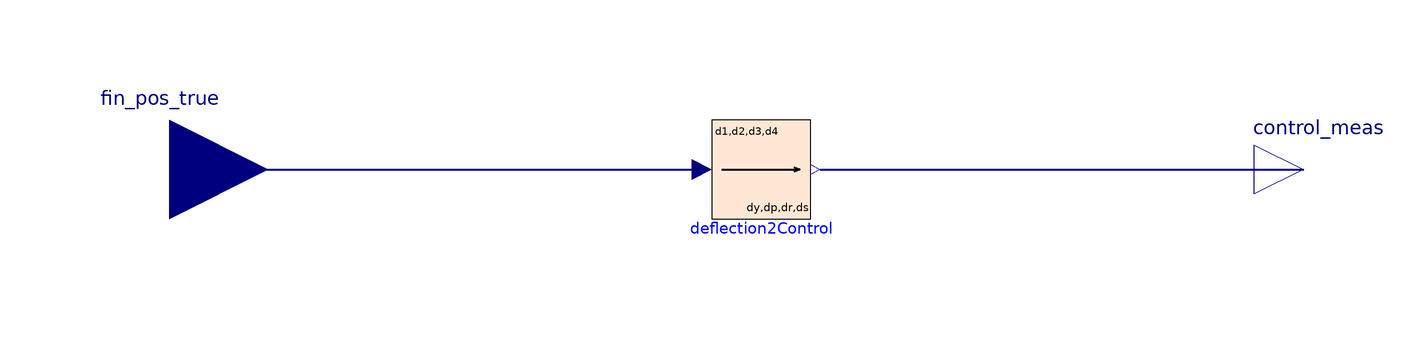

The Modelica model whose source follows is shown above as a component diagram (icons at their Placement, wires along their Line points).

block TrueFinPositionSensor
 extends Modelica.Icons.RoundSensor;
  Modelica.Blocks.Interfaces.RealOutput control_meas[4](each displayUnit = "deg", each final quantity = "Angle", each final unit = "deg") annotation(
    Placement(visible = true, transformation(origin = {110, 0}, extent = {{-10, -10}, {10, 10}}, rotation = 0), iconTransformation(origin = {110, 0}, extent = {{-10, -10}, {10, 10}}, rotation = 0)));
  Modelica.Blocks.Interfaces.RealInput fin_pos_true[4](each displayUnit = "deg", each final quantity = "Angle", each final unit = "deg") annotation(
    Placement(visible = true, transformation(origin = {-120, 0}, extent = {{-20, -20}, {20, 20}}, rotation = 0), iconTransformation(origin = {-120, 0}, extent = {{-20, -20}, {20, 20}}, rotation = 0)));
  RocketControl.GNC.Control.Deflection2Control deflection2Control annotation(
    Placement(visible = true, transformation(origin = {0, 0}, extent = {{-10, -10}, {10, 10}}, rotation = 0)));
equation
  connect(fin_pos_true, deflection2Control.u) annotation(
    Line(points = {{-120, 0}, {-12, 0}}, color = {0, 0, 127}, thickness = 0.5));
  connect(deflection2Control.control, control_meas) annotation(
    Line(points = {{12, 0}, {110, 0}}, color = {0, 0, 127}, thickness = 0.5));
  annotation(
    Icon(graphics = {Line(origin = {-85, 0}, points = {{-15, 0}, {15, 0}}), Line(origin = {85, 0}, points = {{-15, 0}, {15, 0}}), Text(origin = {-2, -200},lineColor = {0, 0, 255}, extent = {{-130, 72}, {131, 120}}, textString = "%name")}));
end TrueFinPositionSensor;